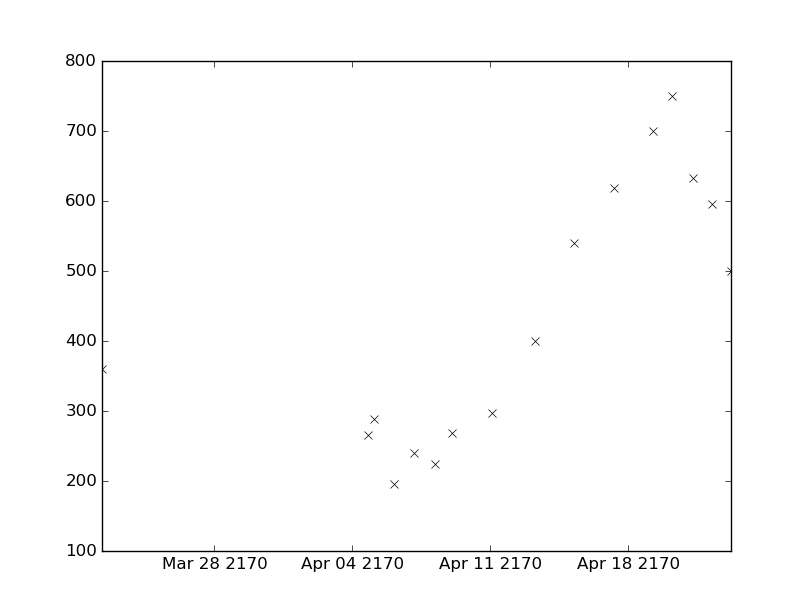

The file beside this chart, header and first rows:
values, datetimes
224.0, 2170-04-08T04:58:00
268.0, 2170-04-09T02:08:00
297.0, 2170-04-11T02:57:00
400.0, 2170-04-13T06:20:00
540.0, 2170-04-15T05:50:00
618.0, 2170-04-17T06:35:00
699.0, 2170-04-19T06:25:00
750.0, 2170-04-20T05:45:00
632.0, 2170-04-21T06:55:00
595.0, 2170-04-22T06:30:00
499.0, 2170-04-23T06:00:00
239.0, 2170-04-07T03:11:00
360.0, 2170-03-22T06:50:00
265.0, 2170-04-04T19:45:00
288.0, 2170-04-05T03:00:00
196.0, 2170-04-06T02:49:00
